Labelled photos from "data", an image-classification folder in shkj250/nailong_dataset. The possible labels are: nailong, naiwa.

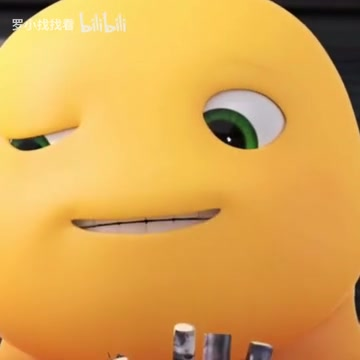
Label: nailong

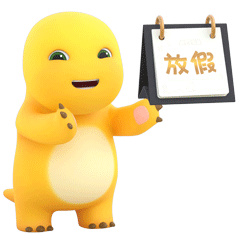
Label: nailong

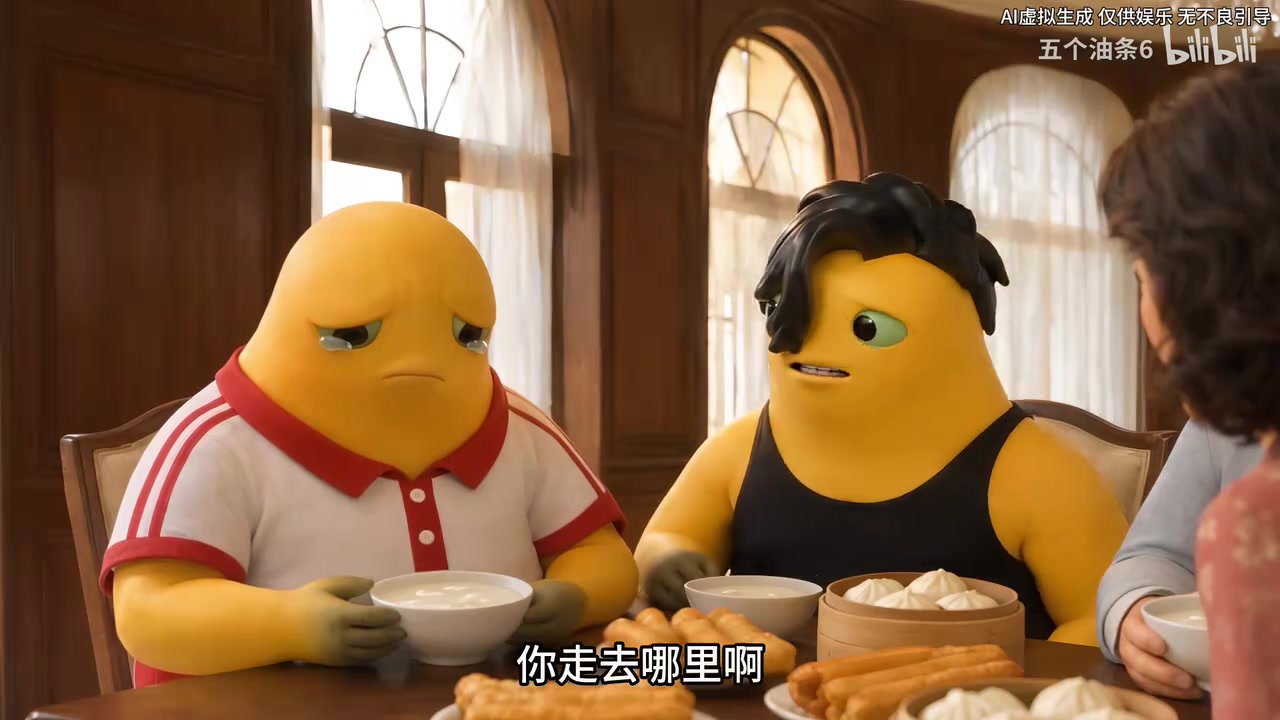
Label: naiwa

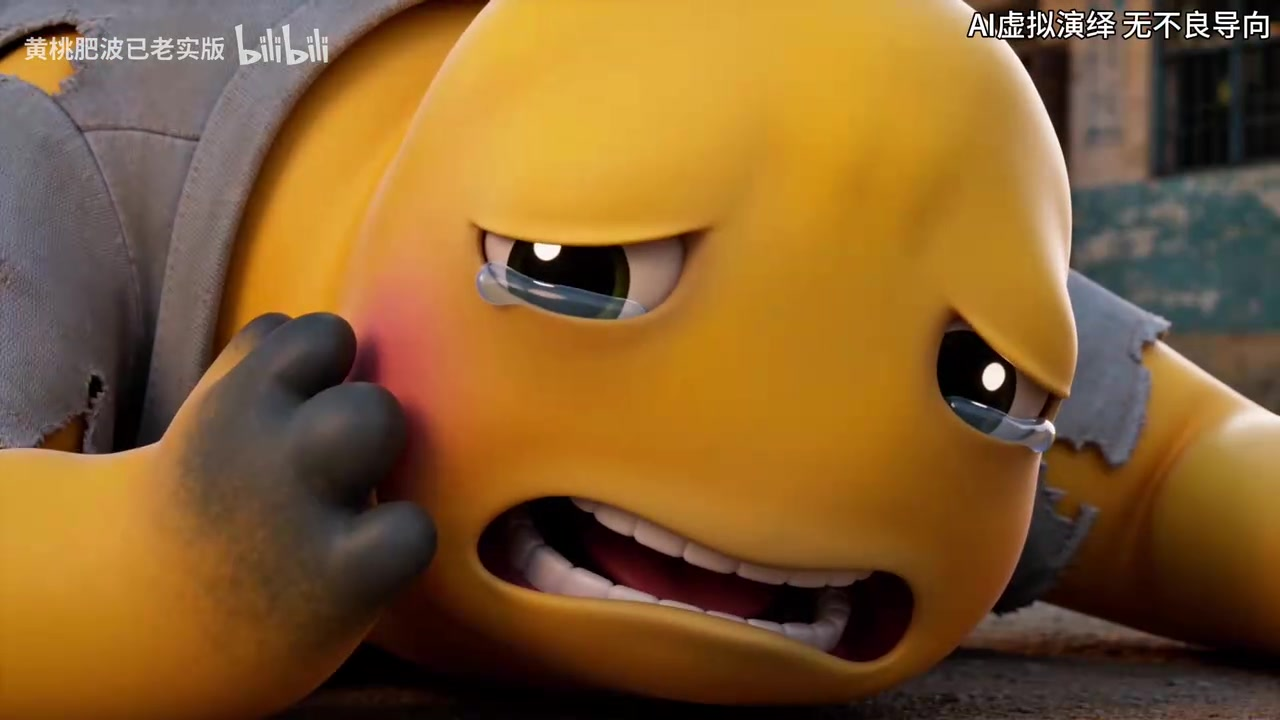
Label: naiwa

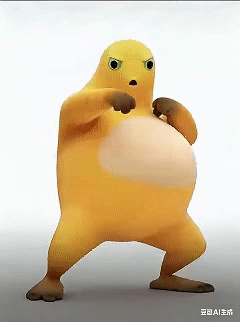
Label: naiwa

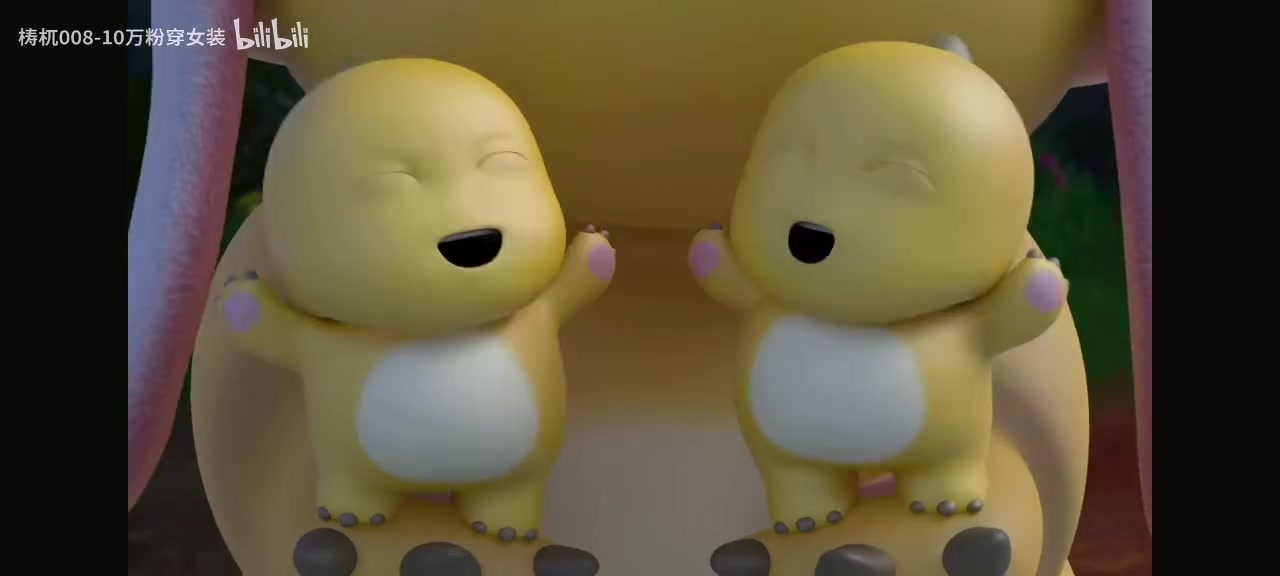
Label: nailong
